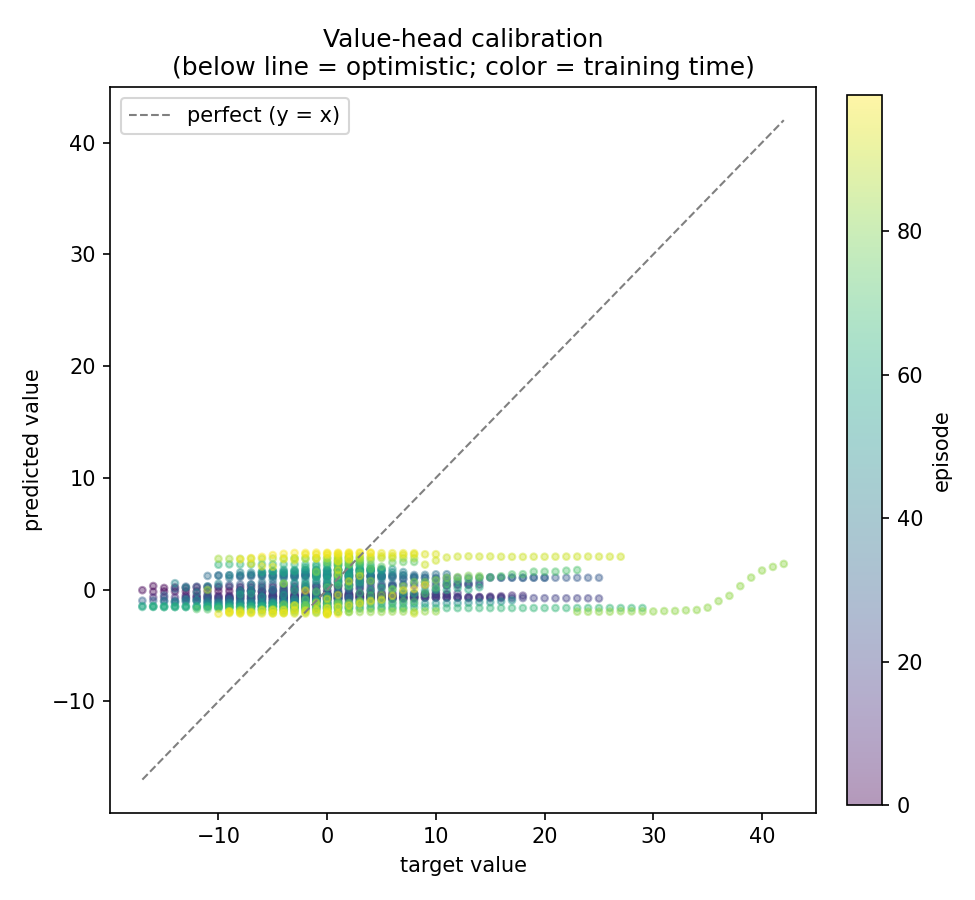

Data behind this chart, as committed beside it:
episode, state_idx, predicted_value, target_value
0, 0, 0.3186, -16.0
0, 1, 0.1464, -15.0
0, 2, 0.1984, -14.0
0, 3, 0.1488, -13.0
0, 4, 0.2165, -12.0
0, 5, 0.2012, -11.0
0, 6, 0.2124, -10.0
0, 7, 0.2487, -9.0
0, 8, 0.2346, -8.0
0, 9, 0.2204, -7.0
0, 10, 0.2441, -6.0
0, 11, 0.2539, -5.0
0, 12, 0.2697, -4.0
0, 13, 0.2838, -3.0
0, 14, 0.3011, -2.0
0, 15, 0.301, -1.0
0, 16, 0.2986, 0.0
0, 17, 0.2973, 1.0
1, 0, -0.0533, -17.0
1, 1, -0.1972, -16.0
1, 2, -0.168, -15.0
1, 3, -0.1669, -14.0
1, 4, -0.1628, -13.0
1, 5, -0.1568, -12.0
1, 6, -0.1676, -11.0
1, 7, -0.1382, -10.0
1, 8, -0.1298, -9.0
1, 9, -0.1227, -8.0
1, 10, -0.1536, -7.0
1, 11, -0.1635, -6.0
1, 12, -0.1294, -5.0
1, 13, -0.1239, -4.0
1, 14, -0.1138, -3.0
1, 15, -0.09913, -2.0
1, 16, -0.09834, -1.0
1, 17, -0.09179, 0.0
1, 18, -0.05506, 1.0
2, 0, -0.3943, 0.0
2, 1, -0.3972, 1.0
2, 2, -0.3985, 2.0
2, 3, -0.4009, 3.0
2, 4, -0.4494, 4.0
2, 5, -0.4384, 5.0
3, 0, -0.4557, -6.0
3, 1, -0.4235, -5.0
3, 2, -0.4234, -4.0
3, 3, -0.431, -3.0
3, 4, -0.4224, -2.0
3, 5, -0.4164, -1.0
3, 6, -0.4173, 0.0
3, 7, -0.4118, 1.0
3, 8, -0.4073, 2.0
3, 9, -0.4118, 3.0
3, 10, -0.4137, 4.0
3, 11, -0.4207, 5.0
3, 12, -0.4235, 6.0
3, 13, -0.4287, 7.0
3, 14, -0.4306, 8.0
3, 15, -0.4307, 9.0
3, 16, -0.4283, 10.0
... 1,139 more rows
